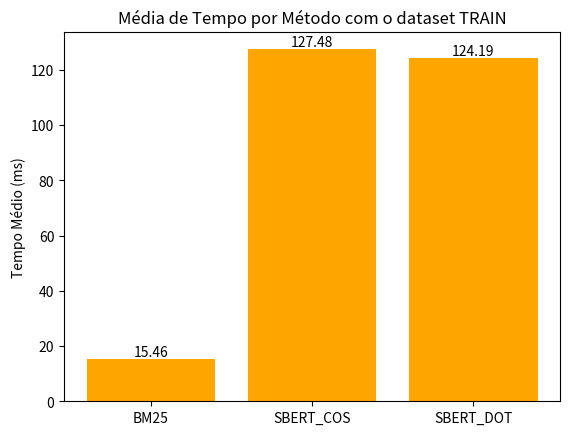

Reproduce this figure in Python. (Note: this script raises an exception after producing the figure.)
import matplotlib.pyplot as plt

# Dados
methods = ['BM25', 'SBERT_COS', 'SBERT_DOT']
average_times_test = [16.33152, 348.62141, 300.19057]

# Dados
methods = ['BM25', 'SBERT_COS', 'SBERT_DOT']
average_times_train = [15.45795797280595, 127.48401236093945, 124.19014462299134]

# Criar o gráfico de barras
plt.bar(methods, average_times_train, color='orange')

# Adicionar os valores acima das barras
for i in range(len(methods)):
    plt.text(methods[i], average_times_train[i] + 1, str(round(average_times_train[i], 2)), ha='center')

# Adicionar título e rótulos
plt.title('Média de Tempo por Método com o dataset TRAIN')
plt.xlabel('')
plt.ylabel('Tempo Médio (ms)')

# Exibir o gráfico
plt.savefig('./output/average_time_train.png')
plt.show()



